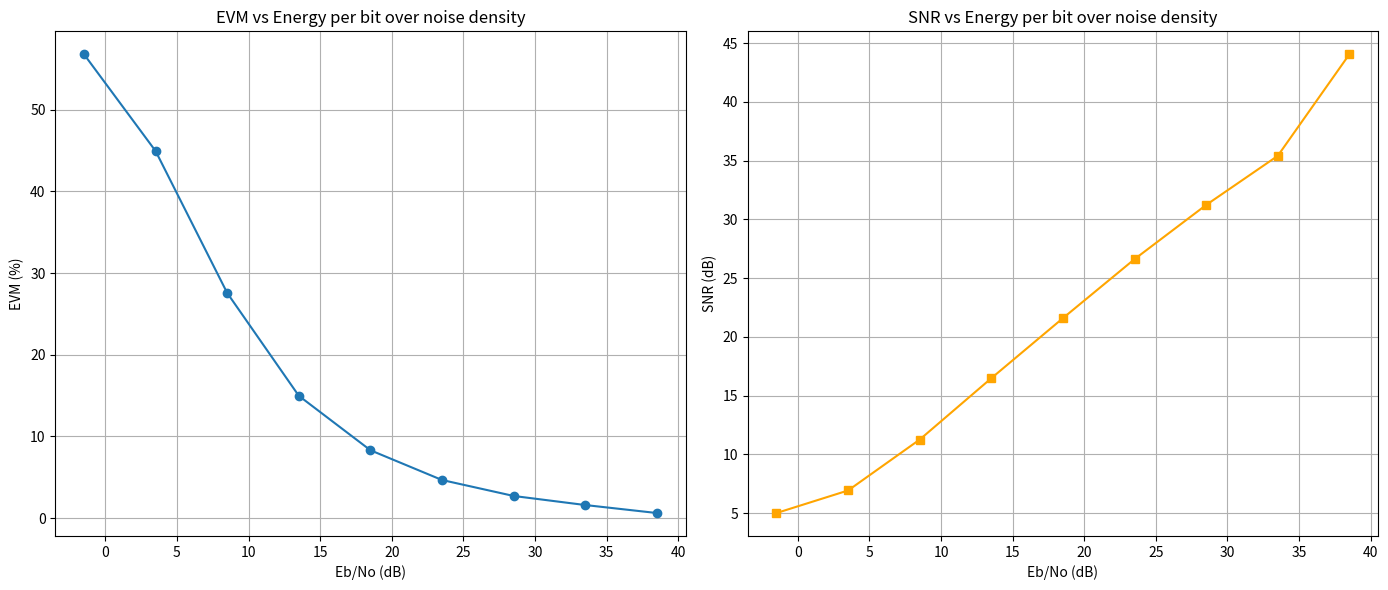

Write the Python code that produced this figure.
# -*- coding: utf-8 -*-
"""
Created on Wed Apr 23 20:19:00 2025

[redacted]
"""

import pandas as pd
import matplotlib.pyplot as plt

# Data extracted from the images (C/N ratio, EVM, and SNR)
data = {
    "Eb/No (dB)": [38.51, 33.51, 28.51, 23.51, 18.51, 13.51, 8.51, 3.51, -1.49],
    "EVM (%)": [0.627, 1.606, 2.716, 4.67, 8.314, 14.98, 27.57, 44.95, 56.8],
    "SNR (dB)": [44.05, 35.41, 31.23, 26.62, 21.60, 16.49, 11.27, 6.94, 5.02],
}

# Create a DataFrame
df = pd.DataFrame(data)

# Create subplots side by side
fig, axs = plt.subplots(1, 2, figsize=(14, 6))

# Plotting EVM vs Eb/No
axs[0].plot(df["Eb/No (dB)"], df["EVM (%)"], marker='o')
axs[0].set_title("EVM vs Energy per bit over noise density")
axs[0].set_xlabel("Eb/No (dB)")
axs[0].set_ylabel("EVM (%)")
axs[0].grid(True)

# Plotting SNR vs Eb/No
axs[1].plot(df["Eb/No (dB)"], df["SNR (dB)"], marker='s', color='orange')
axs[1].set_title("SNR vs Energy per bit over noise density")
axs[1].set_xlabel("Eb/No (dB)")
axs[1].set_ylabel("SNR (dB)")
axs[1].grid(True)

plt.tight_layout()
plt.show()
